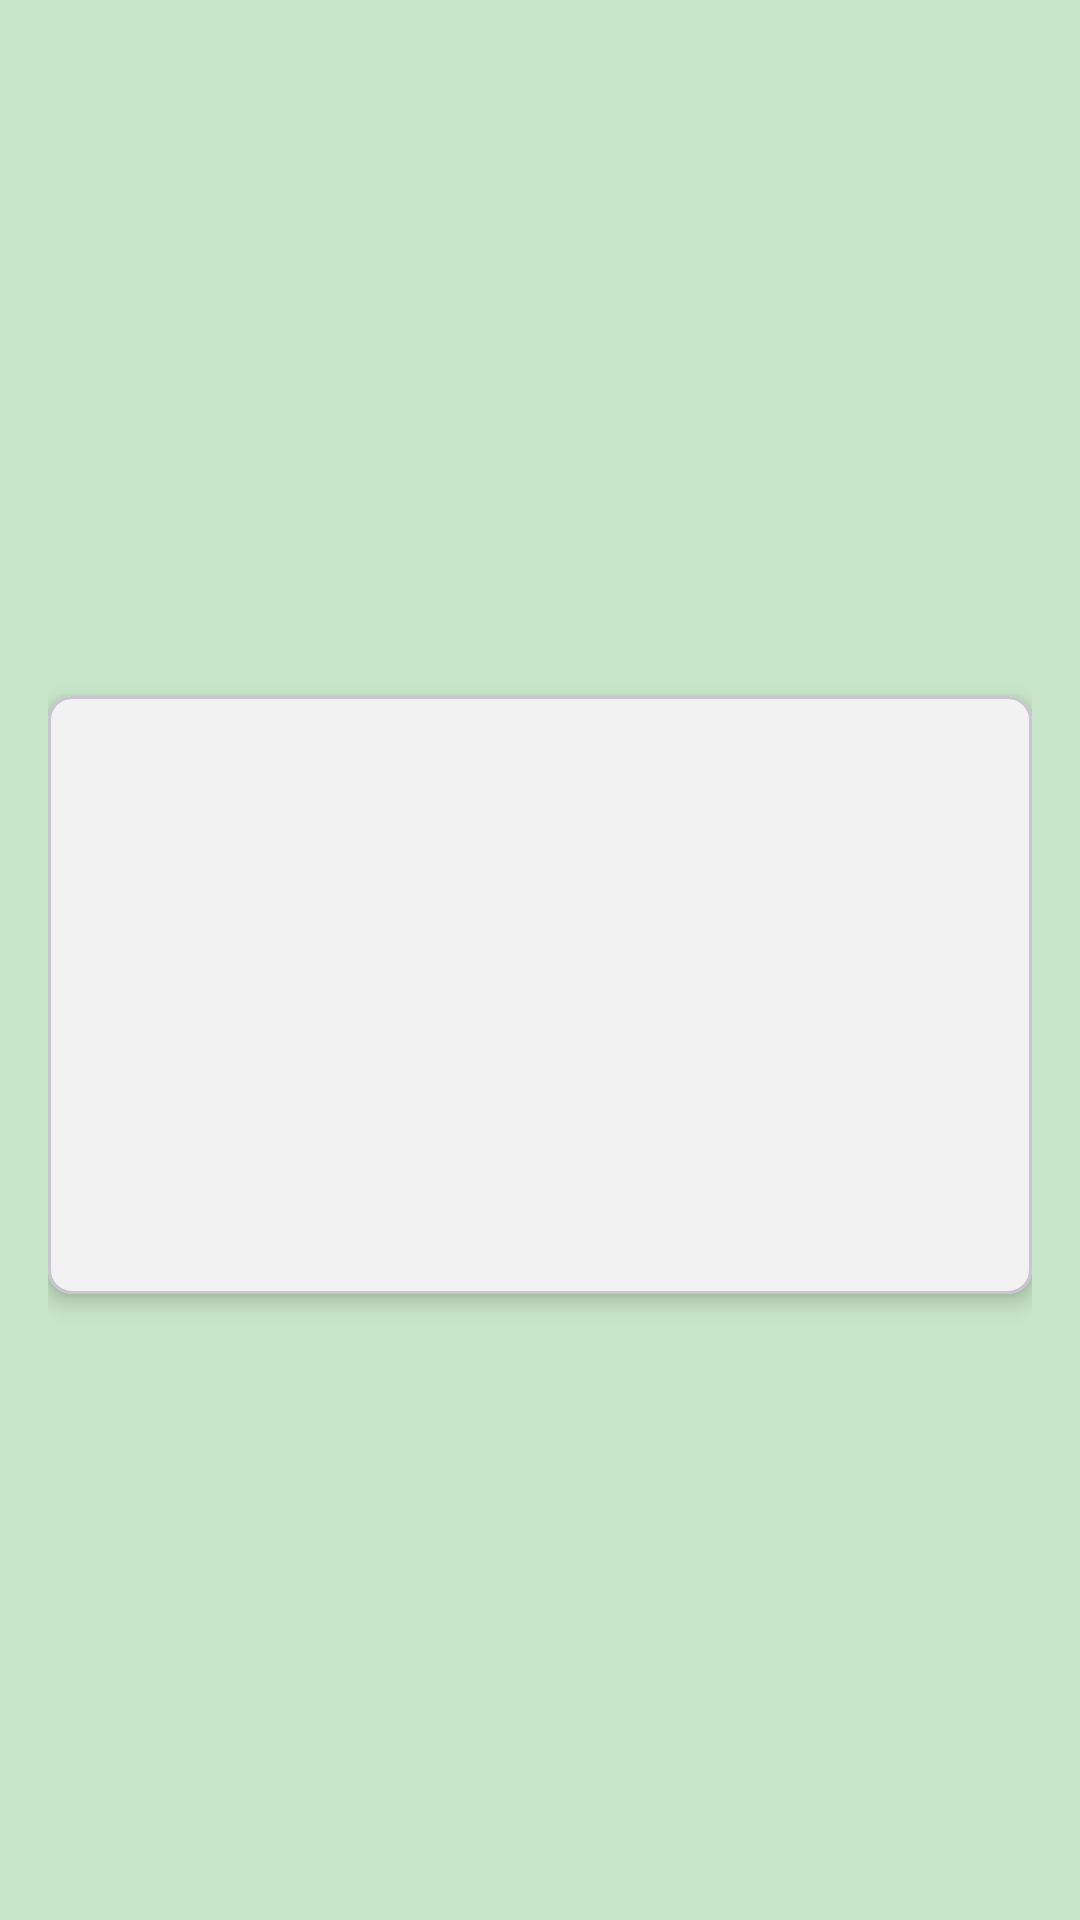

Write the Android layout XML for this screen, with the resource values it uses.
<!-- AndroidManifest.xml: application theme Theme.AndroidProyectoUNIVALLE -->
<!-- res/layout/activity_detalle_animal.xml -->
<?xml version="1.0" encoding="utf-8"?>
<ScrollView xmlns:android="http://schemas.android.com/apk/res/android"
    xmlns:app="http://schemas.android.com/apk/res-auto"
    android:layout_width="match_parent"
    android:layout_height="match_parent">

    <LinearLayout
        android:layout_width="match_parent"
        android:layout_height="wrap_content"
        android:orientation="vertical"
        android:padding="16dp">

        <ImageView
            android:id="@+id/ivAnimal"
            android:layout_width="200dp"
            android:layout_height="200dp"
            android:layout_gravity="center_horizontal"
            android:layout_marginBottom="16dp"
            android:contentDescription="Imagen del animal"
            android:scaleType="centerCrop" />

        <com.google.android.material.card.MaterialCardView
            android:layout_width="match_parent"
            android:layout_height="wrap_content"
            android:layout_marginBottom="16dp"
            app:cardCornerRadius="8dp"
            app:cardElevation="4dp">

            <LinearLayout
                android:layout_width="match_parent"
                android:layout_height="wrap_content"
                android:orientation="vertical"
                android:padding="16dp">

                <TextView
                    android:id="@+id/tvEspecie"
                    android:layout_width="match_parent"
                    android:layout_height="wrap_content"
                    android:textSize="24sp"
                    android:textStyle="bold" />

                <TextView
                    android:id="@+id/tvNombreCientifico"
                    android:layout_width="match_parent"
                    android:layout_height="wrap_content"
                    android:layout_marginTop="8dp"
                    android:textStyle="italic" />

                <TextView
                    android:id="@+id/tvHabitat"
                    android:layout_width="match_parent"
                    android:layout_height="wrap_content"
                    android:layout_marginTop="8dp" />

                <TextView
                    android:id="@+id/tvEstadoConservacion"
                    android:layout_width="match_parent"
                    android:layout_height="wrap_content"
                    android:layout_marginTop="8dp" />

                <TextView
                    android:id="@+id/tvPesoPromedio"
                    android:layout_width="match_parent"
                    android:layout_height="wrap_content"
                    android:layout_marginTop="8dp" />

                <TextView
                    android:id="@+id/tvEsperanzaVida"
                    android:layout_width="match_parent"
                    android:layout_height="wrap_content"
                    android:layout_marginTop="8dp" />
            </LinearLayout>
        </com.google.android.material.card.MaterialCardView>

        
        <LinearLayout
            android:id="@+id/layoutMamifero"
            android:layout_width="match_parent"
            android:layout_height="wrap_content"
            android:orientation="vertical"
            android:visibility="gone">

            <com.google.android.material.card.MaterialCardView
                android:layout_width="match_parent"
                android:layout_height="wrap_content"
                android:layout_marginBottom="16dp"
                app:cardCornerRadius="8dp"
                app:cardElevation="4dp">

                <LinearLayout
                    android:layout_width="match_parent"
                    android:layout_height="wrap_content"
                    android:orientation="vertical"
                    android:padding="16dp">

                    <TextView
                        android:layout_width="match_parent"
                        android:layout_height="wrap_content"
                        android:text="Características de Mamífero"
                        android:textSize="18sp"
                        android:textStyle="bold" />

                    <TextView
                        android:id="@+id/tvTemperaturaCorporal"
                        android:layout_width="match_parent"
                        android:layout_height="wrap_content"
                        android:layout_marginTop="8dp" />

                    <TextView
                        android:id="@+id/tvTiempoGestacion"
                        android:layout_width="match_parent"
                        android:layout_height="wrap_content"
                        android:layout_marginTop="8dp" />

                    <TextView
                        android:id="@+id/tvAlimentacion"
                        android:layout_width="match_parent"
                        android:layout_height="wrap_content"
                        android:layout_marginTop="8dp" />
                </LinearLayout>
            </com.google.android.material.card.MaterialCardView>
        </LinearLayout>

        
        <LinearLayout
            android:id="@+id/layoutAveRapaz"
            android:layout_width="match_parent"
            android:layout_height="wrap_content"
            android:orientation="vertical"
            android:visibility="gone">

            <com.google.android.material.card.MaterialCardView
                android:layout_width="match_parent"
                android:layout_height="wrap_content"
                android:layout_marginBottom="16dp"
                app:cardCornerRadius="8dp"
                app:cardElevation="4dp">

                <LinearLayout
                    android:layout_width="match_parent"
                    android:layout_height="wrap_content"
                    android:orientation="vertical"
                    android:padding="16dp">

                    <TextView
                        android:layout_width="match_parent"
                        android:layout_height="wrap_content"
                        android:text="Características de Ave Rapaz"
                        android:textSize="18sp"
                        android:textStyle="bold" />

                    <TextView
                        android:id="@+id/tvVelocidadVuelo"
                        android:layout_width="match_parent"
                        android:layout_height="wrap_content"
                        android:layout_marginTop="8dp" />

                    <TextView
                        android:id="@+id/tvTipoPresa"
                        android:layout_width="match_parent"
                        android:layout_height="wrap_content"
                        android:layout_marginTop="8dp" />
                </LinearLayout>
            </com.google.android.material.card.MaterialCardView>
        </LinearLayout>

        
        <LinearLayout
            android:id="@+id/layoutAve"
            android:layout_width="match_parent"
            android:layout_height="wrap_content"
            android:orientation="vertical"
            android:visibility="gone">

            <com.google.android.material.card.MaterialCardView
                android:layout_width="match_parent"
                android:layout_height="wrap_content"
                android:layout_marginBottom="16dp"
                app:cardCornerRadius="8dp"
                app:cardElevation="4dp">

                <LinearLayout
                    android:layout_width="match_parent"
                    android:layout_height="wrap_content"
                    android:orientation="vertical"
                    android:padding="16dp">

                    <TextView
                        android:layout_width="match_parent"
                        android:layout_height="wrap_content"
                        android:text="Características de Ave"
                        android:textSize="18sp"
                        android:textStyle="bold" />

                    <TextView
                        android:id="@+id/tvEnvergaduraAlas"
                        android:layout_width="match_parent"
                        android:layout_height="wrap_content"
                        android:layout_marginTop="8dp" />

                    <TextView
                        android:id="@+id/tvColorPlumaje"
                        android:layout_width="match_parent"
                        android:layout_height="wrap_content"
                        android:layout_marginTop="8dp" />
                </LinearLayout>
            </com.google.android.material.card.MaterialCardView>
        </LinearLayout>

        
        <LinearLayout
            android:id="@+id/layoutDatosAdicionales"
            android:layout_width="match_parent"
            android:layout_height="wrap_content"
            android:orientation="vertical"
            android:visibility="gone">

            <com.google.android.material.card.MaterialCardView
                android:layout_width="match_parent"
                android:layout_height="wrap_content"
                app:cardCornerRadius="8dp"
                app:cardElevation="4dp">

                <LinearLayout
                    android:layout_width="match_parent"
                    android:layout_height="wrap_content"
                    android:orientation="vertical"
                    android:padding="16dp">

                    <TextView
                        android:layout_width="match_parent"
                        android:layout_height="wrap_content"
                        android:text="Datos Adicionales"
                        android:textSize="18sp"
                        android:textStyle="bold" />

                    <TextView
                        android:id="@+id/tvDatosAdicionales"
                        android:layout_width="match_parent"
                        android:layout_height="wrap_content"
                        android:layout_marginTop="8dp" />
                </LinearLayout>
            </com.google.android.material.card.MaterialCardView>
        </LinearLayout>
    </LinearLayout>
</ScrollView>
<!-- resources referenced by this layout -->
<resources>
  <style name="Theme.AndroidProyectoUNIVALLE" parent="Base.Theme.AndroidProyectoUNIVALLE" />
  <style name="Base.Theme.AndroidProyectoUNIVALLE" parent="Theme.Material3.DayNight.NoActionBar">
          
          <item name="colorPrimary">@color/primary</item>
          <item name="colorPrimaryDark">@color/primary_dark</item>
          <item name="colorAccent">@color/accent</item>
          <item name="android:windowBackground">@color/primary_light</item>
          <item name="android:statusBarColor">@color/primary_dark</item>
          <item name="android:navigationBarColor">@color/primary_dark</item>
      </style>
  <color name="primary">#81C784</color>
  <color name="primary_dark">#66BB6A</color>
  <color name="accent">#A5D6A7</color>
  <color name="primary_light">#C8E6C9</color>
</resources>
